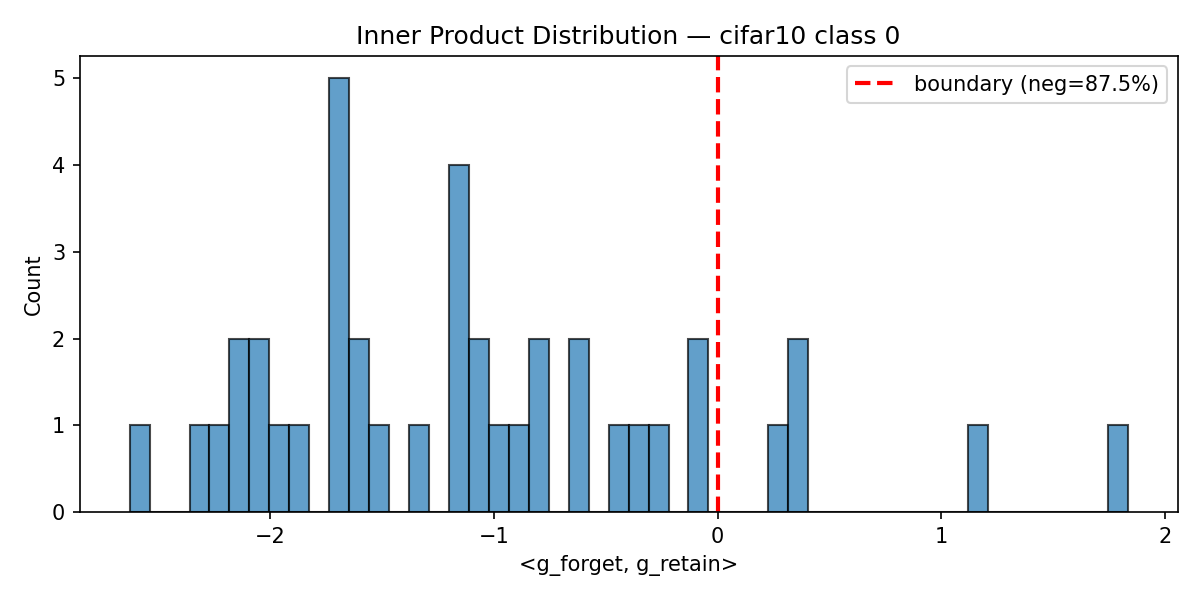

Data behind this chart, as committed beside it:
step, dot_gf_gr
0, -1.624
1, 1.832
2, -1.099
3, -1.646
4, -1.722
5, -0.1255
6, -0.2213
7, -1.691
8, -0.856
9, -0.6221
10, -1.482
11, -0.0978
12, -2.138
13, -1.133
14, -0.7813
15, -0.4507
16, -2.628
17, -1.987
18, -1.073
19, -1.353
20, -0.3591
21, -1.117
22, -2.194
23, -2.072
24, -2.078
25, -0.9822
26, 0.3498
27, -2.335
28, -0.7843
29, 0.3287
30, -1.835
31, -1.172
32, 1.167
33, -2.178
34, -1.678
35, -1.161
36, -1.693
37, -1.736
38, 0.306
39, -0.6104
